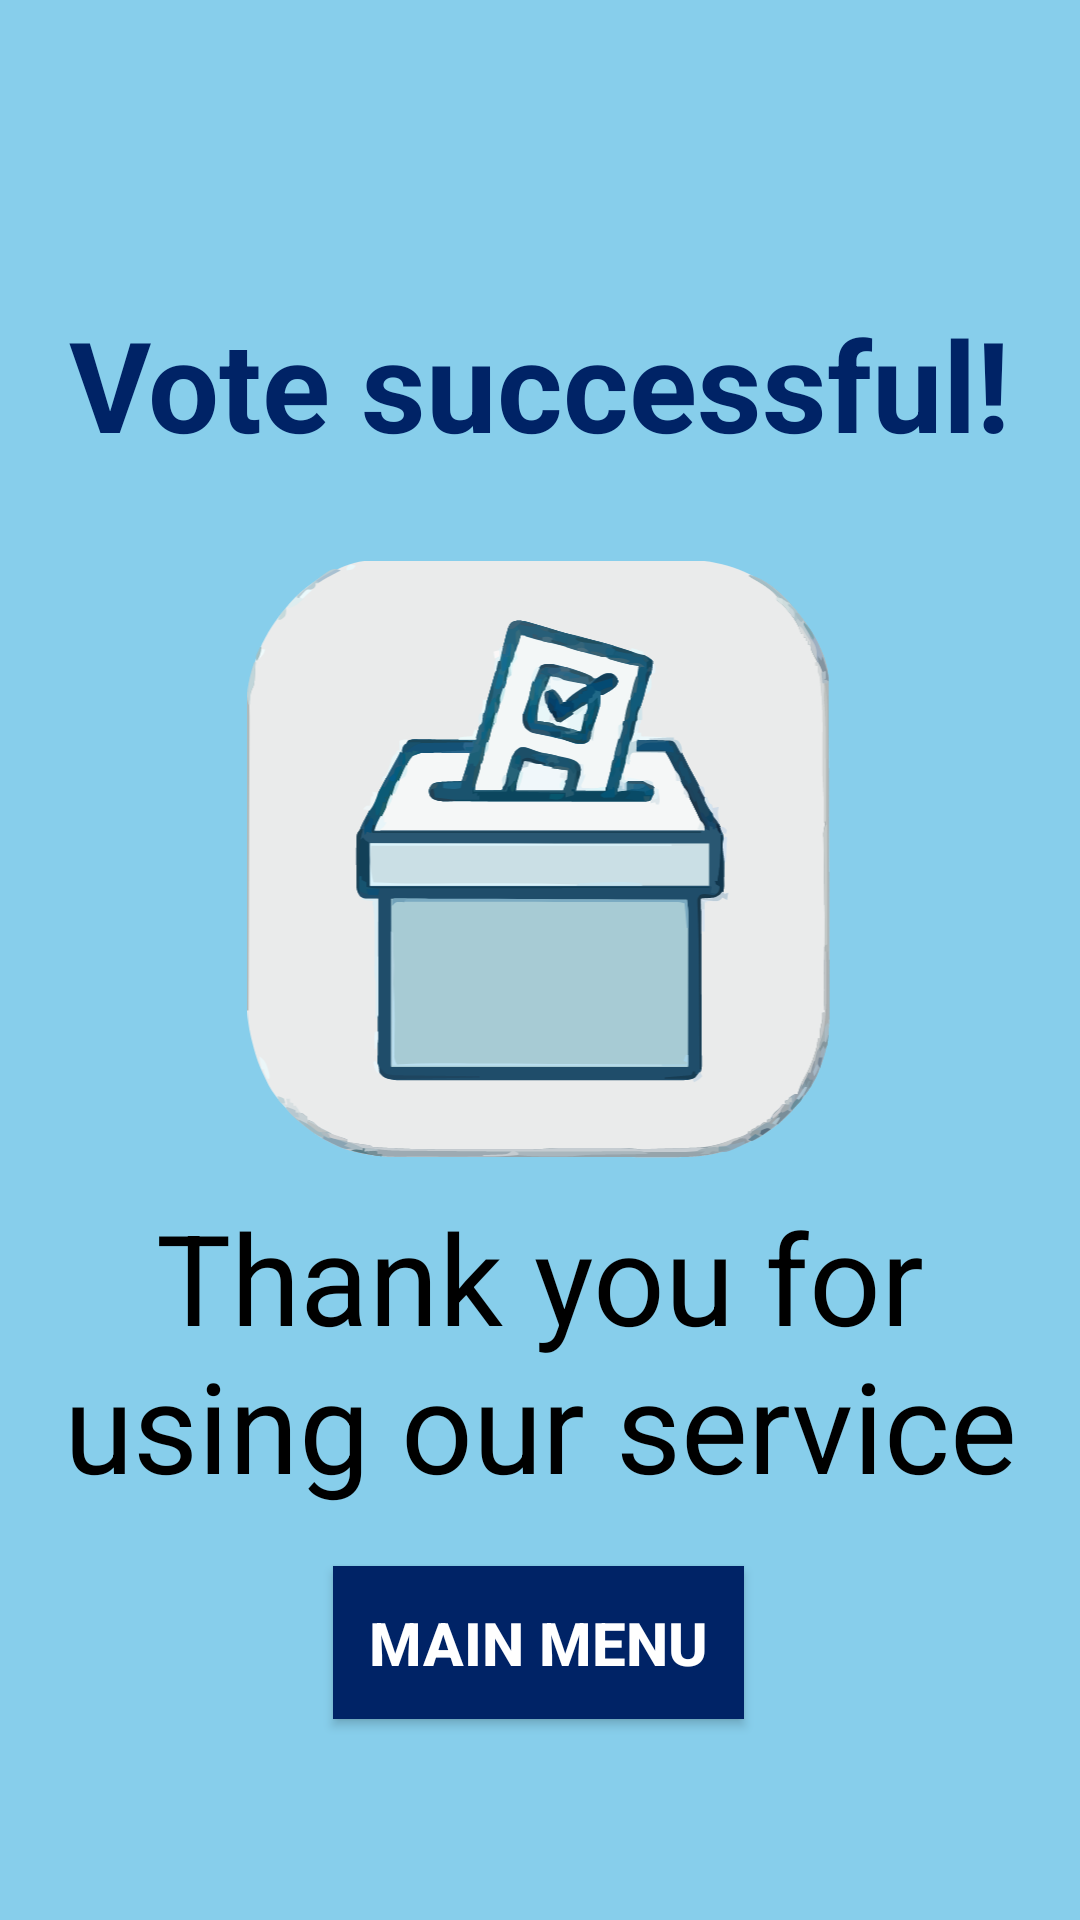

Write the Android layout XML for this screen, with the resource values it uses.
<!-- AndroidManifest.xml: application theme Theme.EVoting -->
<!-- res/layout/activity_ending_screen.xml -->
<?xml version="1.0" encoding="utf-8"?>
<androidx.constraintlayout.widget.ConstraintLayout xmlns:android="http://schemas.android.com/apk/res/android"
    xmlns:app="http://schemas.android.com/apk/res-auto"
    xmlns:tools="http://schemas.android.com/tools"
    android:id="@+id/main"
    android:background="#87CEEB"
    android:layout_width="match_parent"
    android:layout_height="match_parent"
    tools:context=".EndingScreen">

    <Button
        android:id="@+id/mainMenuButton"
        android:layout_width="wrap_content"
        android:layout_height="wrap_content"
        android:layout_alignParentBottom="true"
        android:layout_centerHorizontal="true"
        android:background="#002366"
        android:padding="12dp"
        android:text="Main menu"
        android:textColor="#FFFFFF"
        android:textSize="20sp"
        android:textStyle="bold"
        app:layout_constraintBottom_toBottomOf="parent"
        app:layout_constraintEnd_toEndOf="parent"
        app:layout_constraintHorizontal_bias="0.498"
        app:layout_constraintStart_toStartOf="parent"
        app:layout_constraintTop_toBottomOf="@+id/endingText2"
        app:layout_constraintVertical_bias="0.221" />

    <TextView
        android:id="@+id/endingText"
        android:layout_width="wrap_content"
        android:layout_height="wrap_content"
        android:text="Vote successful!"
        android:textColor="#002366"
        android:textSize="42sp"
        android:textStyle="bold"
        app:layout_constraintBottom_toBottomOf="parent"
        app:layout_constraintEnd_toEndOf="parent"
        app:layout_constraintStart_toStartOf="parent"
        app:layout_constraintTop_toTopOf="parent"
        app:layout_constraintVertical_bias="0.171" />

    <TextView
        android:id="@+id/endingText2"
        android:layout_width="wrap_content"
        android:layout_height="wrap_content"
        android:text="Thank you for using our service"
        android:textSize="42sp"
        android:textColor="@color/black"
        android:textAlignment="center"
        app:layout_constraintBottom_toBottomOf="parent"
        app:layout_constraintEnd_toEndOf="parent"
        app:layout_constraintStart_toStartOf="parent"
        app:layout_constraintTop_toBottomOf="@+id/imageView4"
        app:layout_constraintVertical_bias="0.07" />

    <ImageView
        android:id="@+id/imageView4"
        android:layout_width="200dp"
        android:layout_height="200dp"
        android:src="@drawable/logosplash"
        app:layout_constraintBottom_toBottomOf="parent"
        app:layout_constraintEnd_toEndOf="parent"
        app:layout_constraintHorizontal_bias="0.497"
        app:layout_constraintStart_toStartOf="parent"
        app:layout_constraintTop_toBottomOf="@+id/endingText"
        app:layout_constraintVertical_bias="0.109" />

</androidx.constraintlayout.widget.ConstraintLayout>
<!-- resources referenced by this layout -->
<resources>
  <!-- drawable logosplash: vector/xml drawable (drawable, 169720 chars, omitted) -->
  <style name="Theme.EVoting" parent="android:Theme.Material.Light.NoActionBar" />
  <!-- not gathered from this repository: default colours our renderer supplied (Android Studio template values) -->
  <color name="black">#FF000000</color>
</resources>
